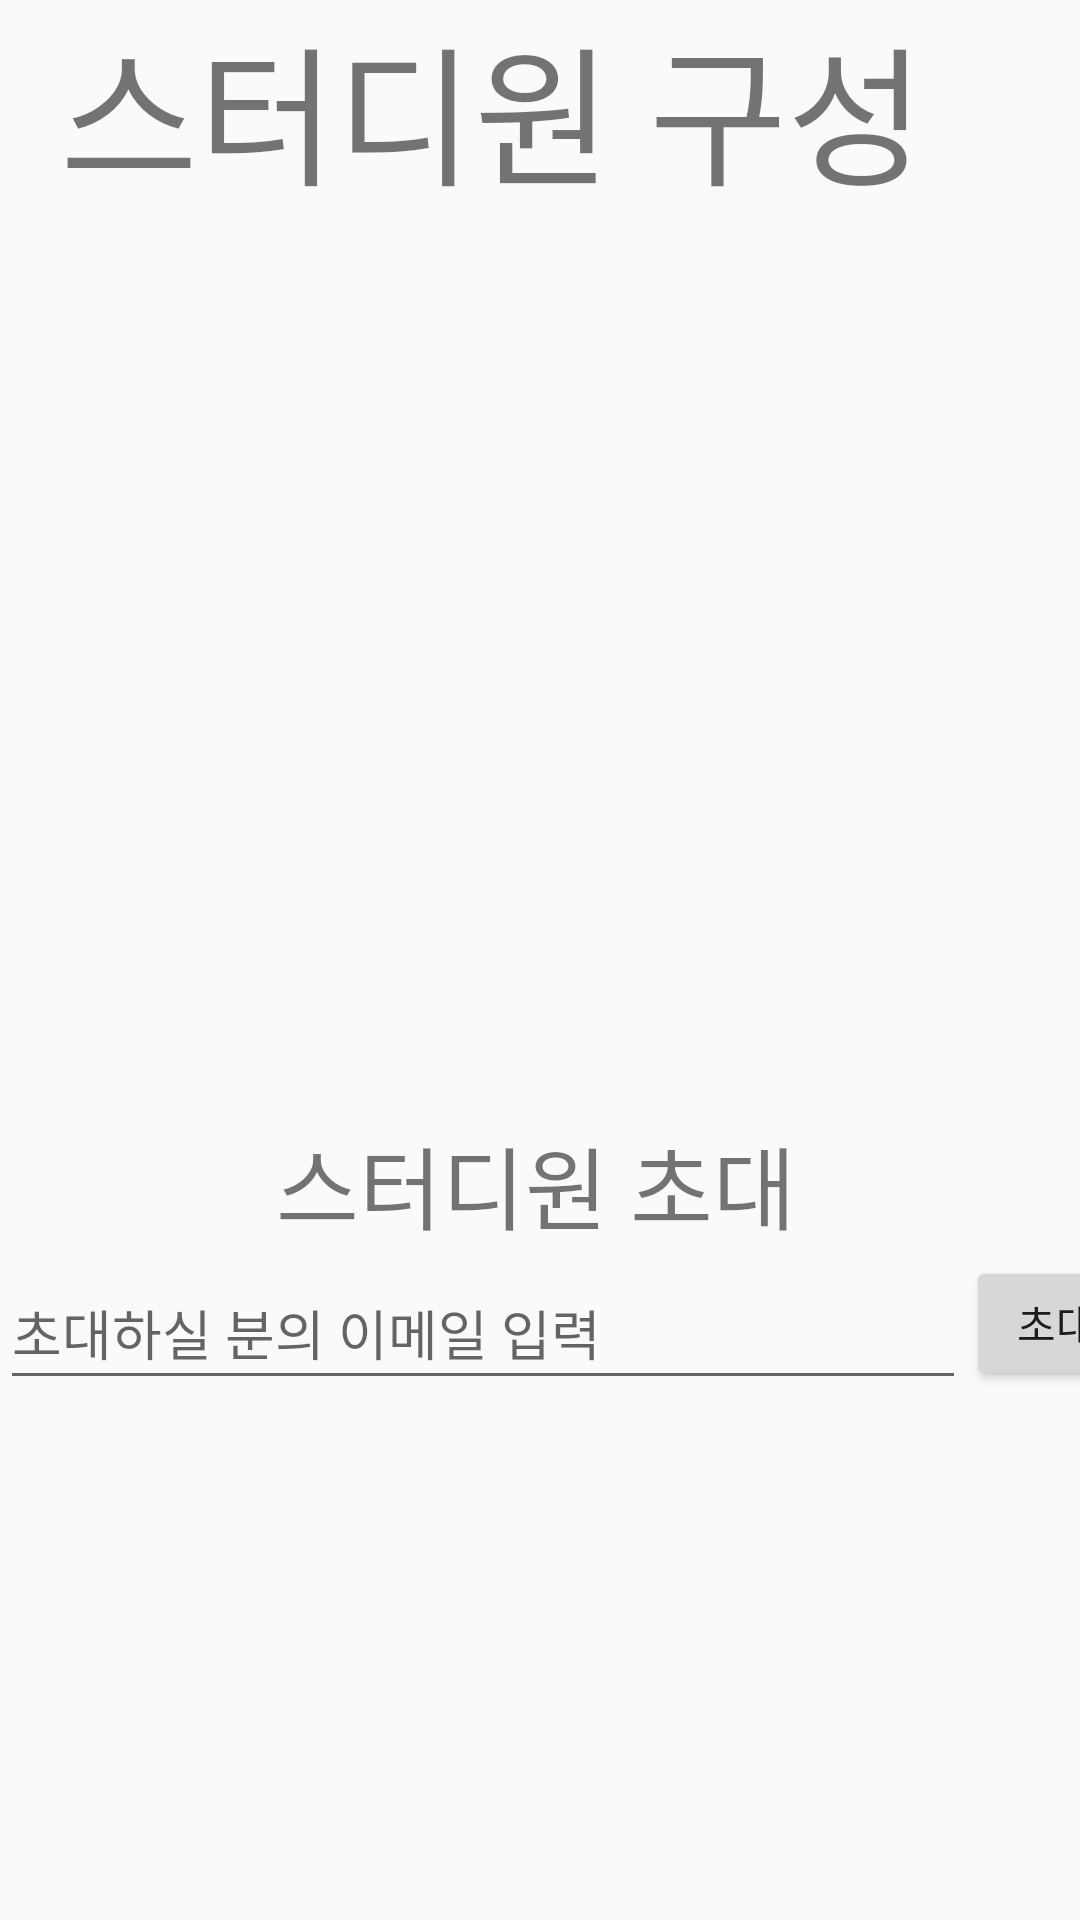

Here is an Android app screen rendered from its layout file. Give the layout XML and the strings, colors and styles it references.
<!-- AndroidManifest.xml: application theme Theme.AppCompat.DayNight.NoActionBar -->
<!-- res/layout/activity_study_member.xml -->
<?xml version="1.0" encoding="utf-8"?>
<androidx.constraintlayout.widget.ConstraintLayout xmlns:android="http://schemas.android.com/apk/res/android"
    xmlns:app="http://schemas.android.com/apk/res-auto"
    xmlns:tools="http://schemas.android.com/tools"
    android:layout_width="match_parent"
    android:layout_height="match_parent"
    tools:context=".StudyMemberActivity">

    <TextView
        android:id="@+id/textView9"
        android:layout_width="176dp"
        android:layout_height="46dp"
        android:fontFamily="@font/bmeuljiro10yearslater"
        android:text="스터디원 초대"
        android:textSize="30dp"
        app:layout_constraintEnd_toEndOf="parent"
        app:layout_constraintStart_toStartOf="parent"
        app:layout_constraintTop_toBottomOf="@+id/rv_studymember" />

    <TextView
        android:id="@+id/textView8"
        android:layout_width="320dp"
        android:layout_height="wrap_content"
        android:fontFamily="@font/bmeuljiro10yearslater"
        android:text="스터디원 구성"
        android:textSize="50dp"
        app:layout_constraintEnd_toEndOf="parent"
        app:layout_constraintStart_toStartOf="parent"
        app:layout_constraintTop_toTopOf="parent" />

    <androidx.recyclerview.widget.RecyclerView
        android:id="@+id/rv_studymember"
        android:layout_width="match_parent"
        android:layout_height="300dp"
        app:layout_constraintEnd_toEndOf="parent"
        app:layout_constraintStart_toStartOf="parent"
        app:layout_constraintTop_toBottomOf="@+id/textView8" />

    <androidx.recyclerview.widget.RecyclerView
        android:id="@+id/rv_studymember_invite"
        android:layout_width="match_parent"
        android:layout_height="250dp"
        app:layout_constraintEnd_toEndOf="parent"
        app:layout_constraintStart_toStartOf="parent"
        app:layout_constraintTop_toBottomOf="@+id/tv_studymember_invite" />

    <EditText
        android:id="@+id/tv_studymember_invite"
        android:layout_width="322dp"
        android:layout_height="48dp"
        android:ems="10"
        android:fontFamily="@font/bmhannapro"
        android:hint="초대하실 분의 이메일 입력"
        android:inputType="textPersonName"
        android:text=""
        app:layout_constraintStart_toStartOf="parent"
        app:layout_constraintTop_toBottomOf="@+id/textView9" />

    <Button
        android:id="@+id/btn_studymember_invite"
        android:layout_width="60dp"
        android:layout_height="45dp"
        android:fontFamily="@font/bmhannapro"
        android:text="초대"
        app:layout_constraintStart_toEndOf="@+id/tv_studymember_invite"
        app:layout_constraintTop_toBottomOf="@+id/textView9" />

    <ProgressBar
        android:id="@+id/pb_studyMember"
        android:layout_width="98dp"
        android:layout_height="107dp"
        app:layout_constraintBottom_toBottomOf="parent"
        app:layout_constraintEnd_toEndOf="parent"
        app:layout_constraintStart_toStartOf="parent"
        app:layout_constraintTop_toTopOf="parent"
        android:visibility="gone" />

</androidx.constraintlayout.widget.ConstraintLayout>
<!-- resources referenced by this layout -->
<resources>

</resources>
